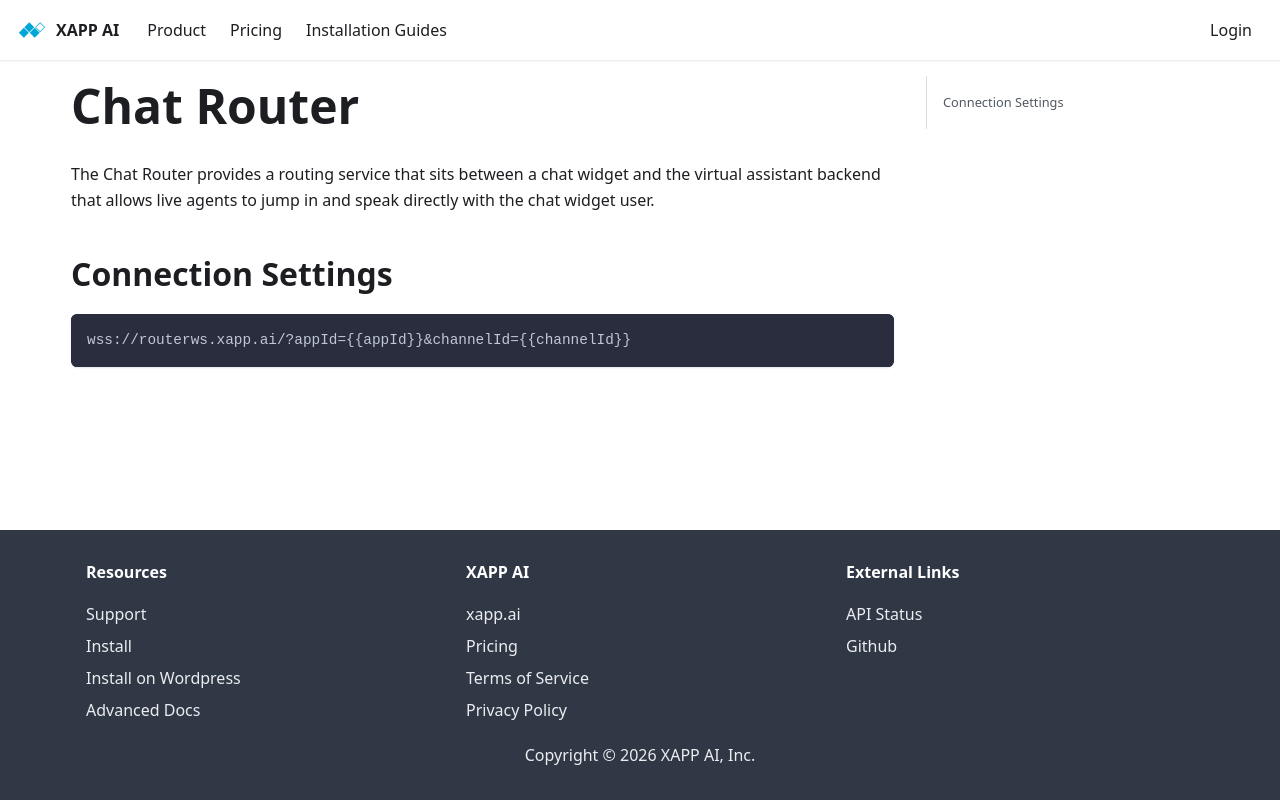

repository: xapp-ai/documentation · page: docs/studio/chat-router/index.html · generator: docusaurus

---
title: Chat Router
sidebar_label: Chat Router
---

The Chat Router provides a routing service that sits between a chat widget and the virtual assistant backend that allows live agents to jump in and speak directly with the chat widget user.

## Connection Settings

```
wss://routerws.xapp.ai/?appId={{appId}}&channelId={{channelId}}
```
